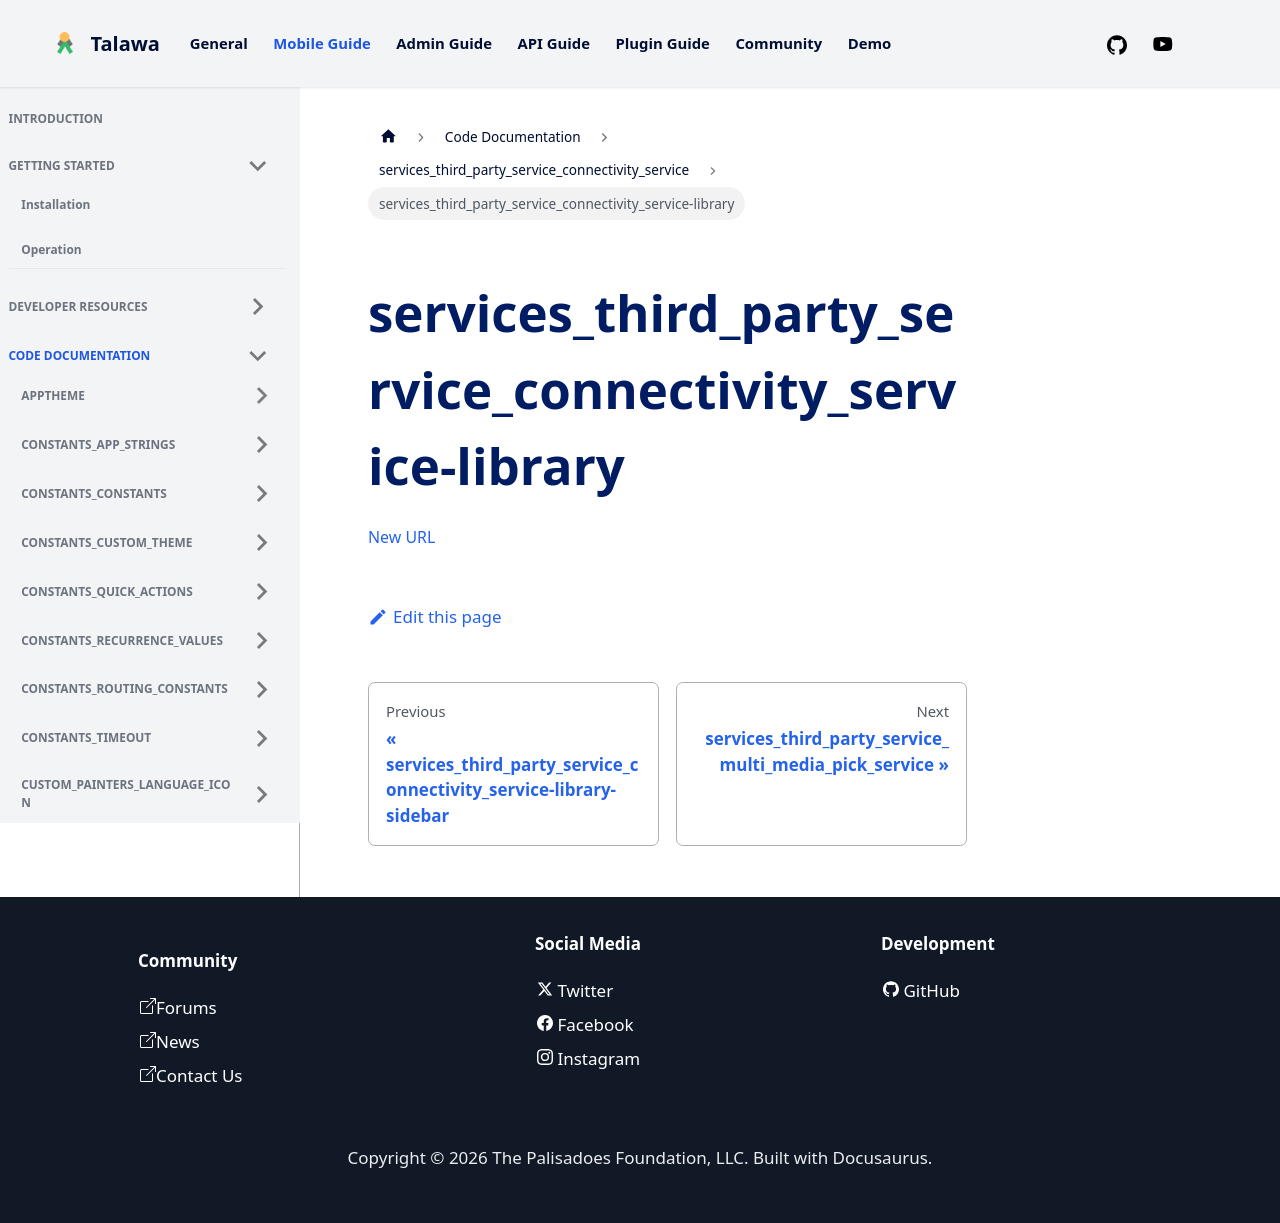

repository: PalisadoesFoundation/talawa · page: docs/auto-docs/services_third_party_service_connectivity_service/services_third_party_service_connectivity_service-library/index.html · generator: docusaurus

[New URL](../services_third_party_service_connectivity_service/)
